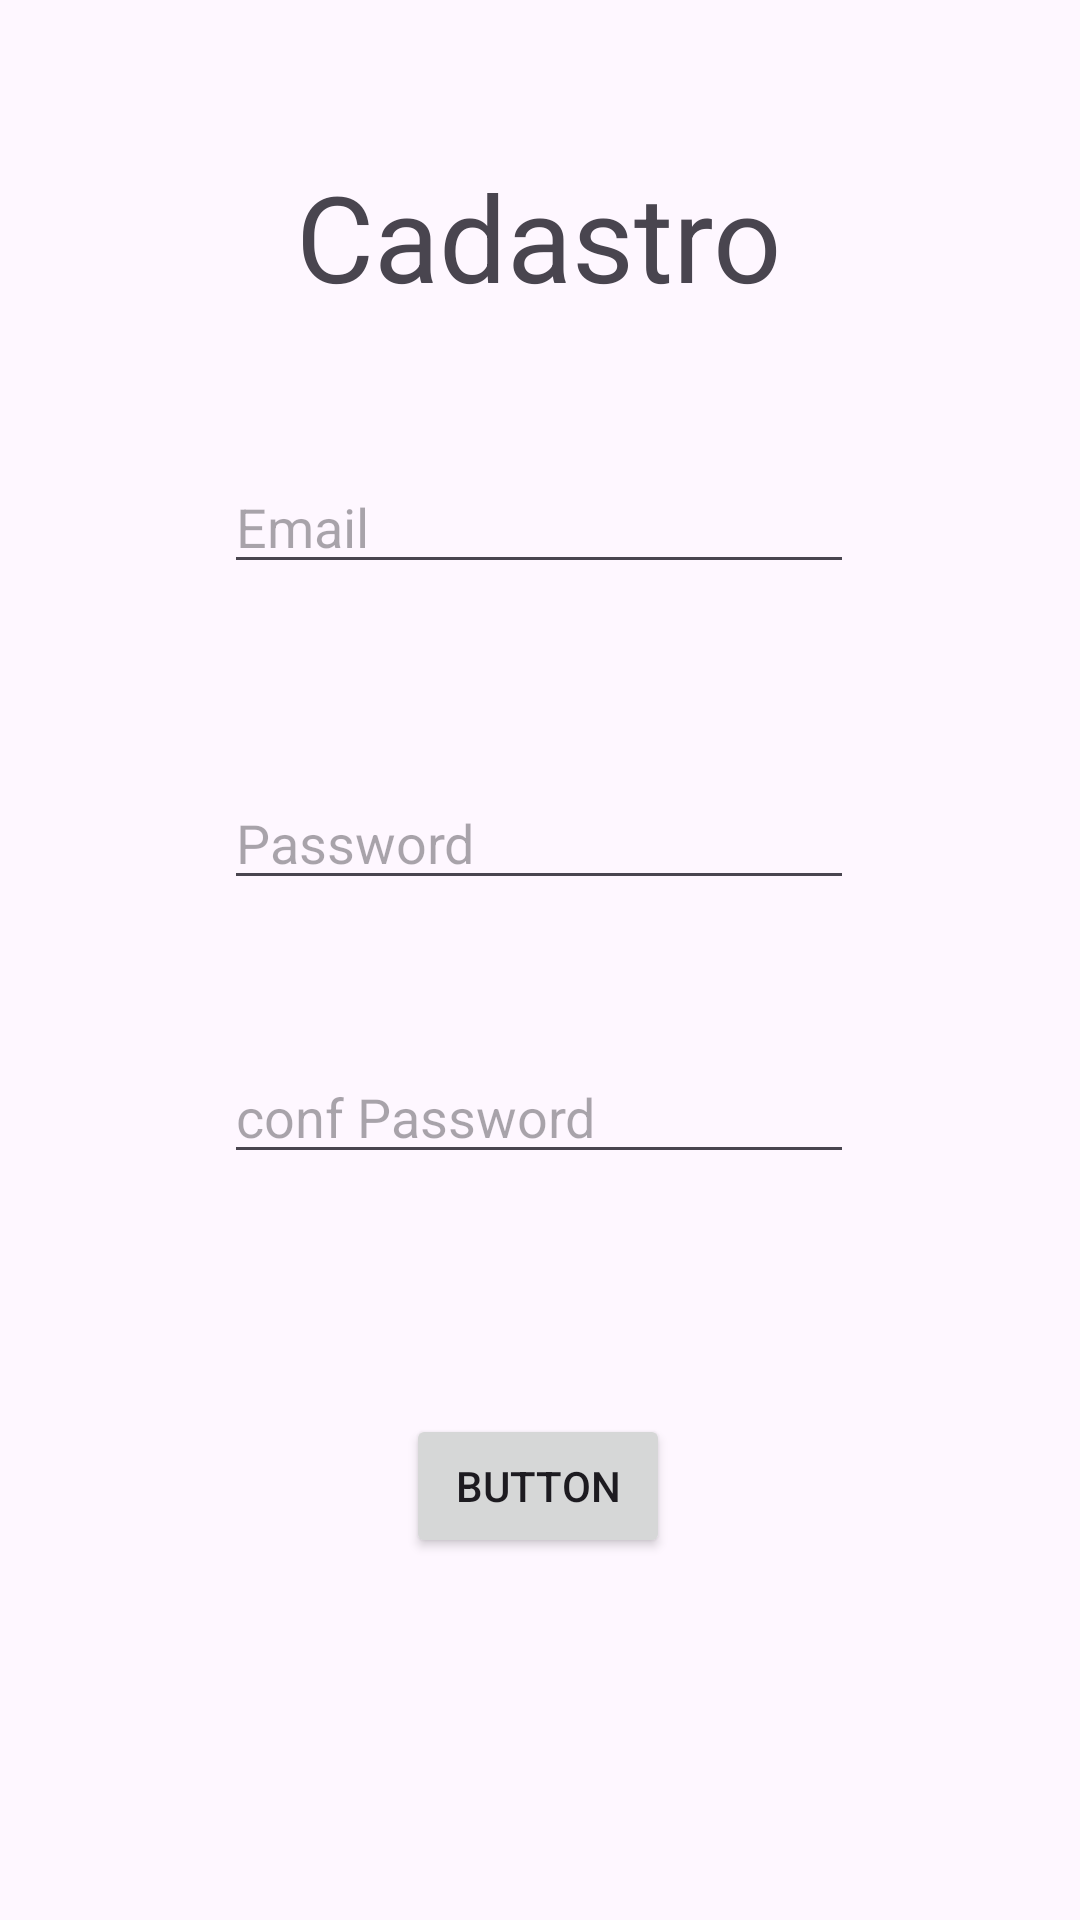

This screen was rendered from an Android layout file. Write that file and the resources it references.
<!-- AndroidManifest.xml: application theme Theme.LoveSend -->
<!-- res/layout/activity_cadastro.xml -->
<?xml version="1.0" encoding="utf-8"?>
<androidx.constraintlayout.widget.ConstraintLayout xmlns:android="http://schemas.android.com/apk/res/android"
    xmlns:app="http://schemas.android.com/apk/res-auto"
    xmlns:tools="http://schemas.android.com/tools"
    android:layout_width="match_parent"
    android:layout_height="match_parent">

    <TextView
        android:id="@+id/textView2"
        android:layout_width="wrap_content"
        android:layout_height="wrap_content"
        android:layout_marginTop="52dp"
        android:text="Cadastro"
        android:textSize="40sp"
        app:layout_constraintEnd_toEndOf="parent"
        app:layout_constraintHorizontal_bias="0.498"
        app:layout_constraintStart_toStartOf="parent"
        app:layout_constraintTop_toTopOf="parent" />

    <EditText
        android:id="@+id/editTextTextEmailAddress2"
        android:layout_width="wrap_content"
        android:layout_height="wrap_content"
        android:layout_marginTop="48dp"
        android:hint="Email"
        android:ems="10"
        android:inputType="textEmailAddress"
        app:layout_constraintEnd_toEndOf="parent"
        app:layout_constraintHorizontal_bias="0.497"
        app:layout_constraintStart_toStartOf="parent"
        app:layout_constraintTop_toBottomOf="@+id/textView2" />

    <EditText
        android:id="@+id/editTextTextPassword2"
        android:layout_width="wrap_content"
        android:layout_height="wrap_content"
        android:layout_marginTop="64dp"
        android:hint="Password"
        android:ems="10"
        android:inputType="textPassword"
        app:layout_constraintEnd_toEndOf="parent"
        app:layout_constraintHorizontal_bias="0.497"
        app:layout_constraintStart_toStartOf="parent"
        app:layout_constraintTop_toBottomOf="@+id/editTextTextEmailAddress2" />

    <EditText
        android:id="@+id/editTextTextPassword3"
        android:layout_width="wrap_content"
        android:layout_height="wrap_content"
        android:hint="conf Password"
        android:ems="10"
        android:inputType="textPassword"
        app:layout_constraintBottom_toBottomOf="parent"
        app:layout_constraintEnd_toEndOf="parent"
        app:layout_constraintHorizontal_bias="0.497"
        app:layout_constraintStart_toStartOf="parent"
        app:layout_constraintTop_toBottomOf="@+id/editTextTextPassword2"
        app:layout_constraintVertical_bias="0.167" />

    <Button
        android:id="@+id/btnCadastrar"
        android:layout_width="wrap_content"
        android:layout_height="wrap_content"
        android:layout_marginTop="80dp"
        android:text="Button"
        app:layout_constraintEnd_toEndOf="parent"
        app:layout_constraintHorizontal_bias="0.498"
        app:layout_constraintStart_toStartOf="parent"
        app:layout_constraintTop_toBottomOf="@+id/editTextTextPassword3" />
</androidx.constraintlayout.widget.ConstraintLayout>
<!-- resources referenced by this layout -->
<resources>
  <style name="Theme.LoveSend" parent="Base.Theme.LoveSend" />
  <style name="Base.Theme.LoveSend" parent="Theme.Material3.DayNight.NoActionBar">
          
          
      </style>
</resources>
